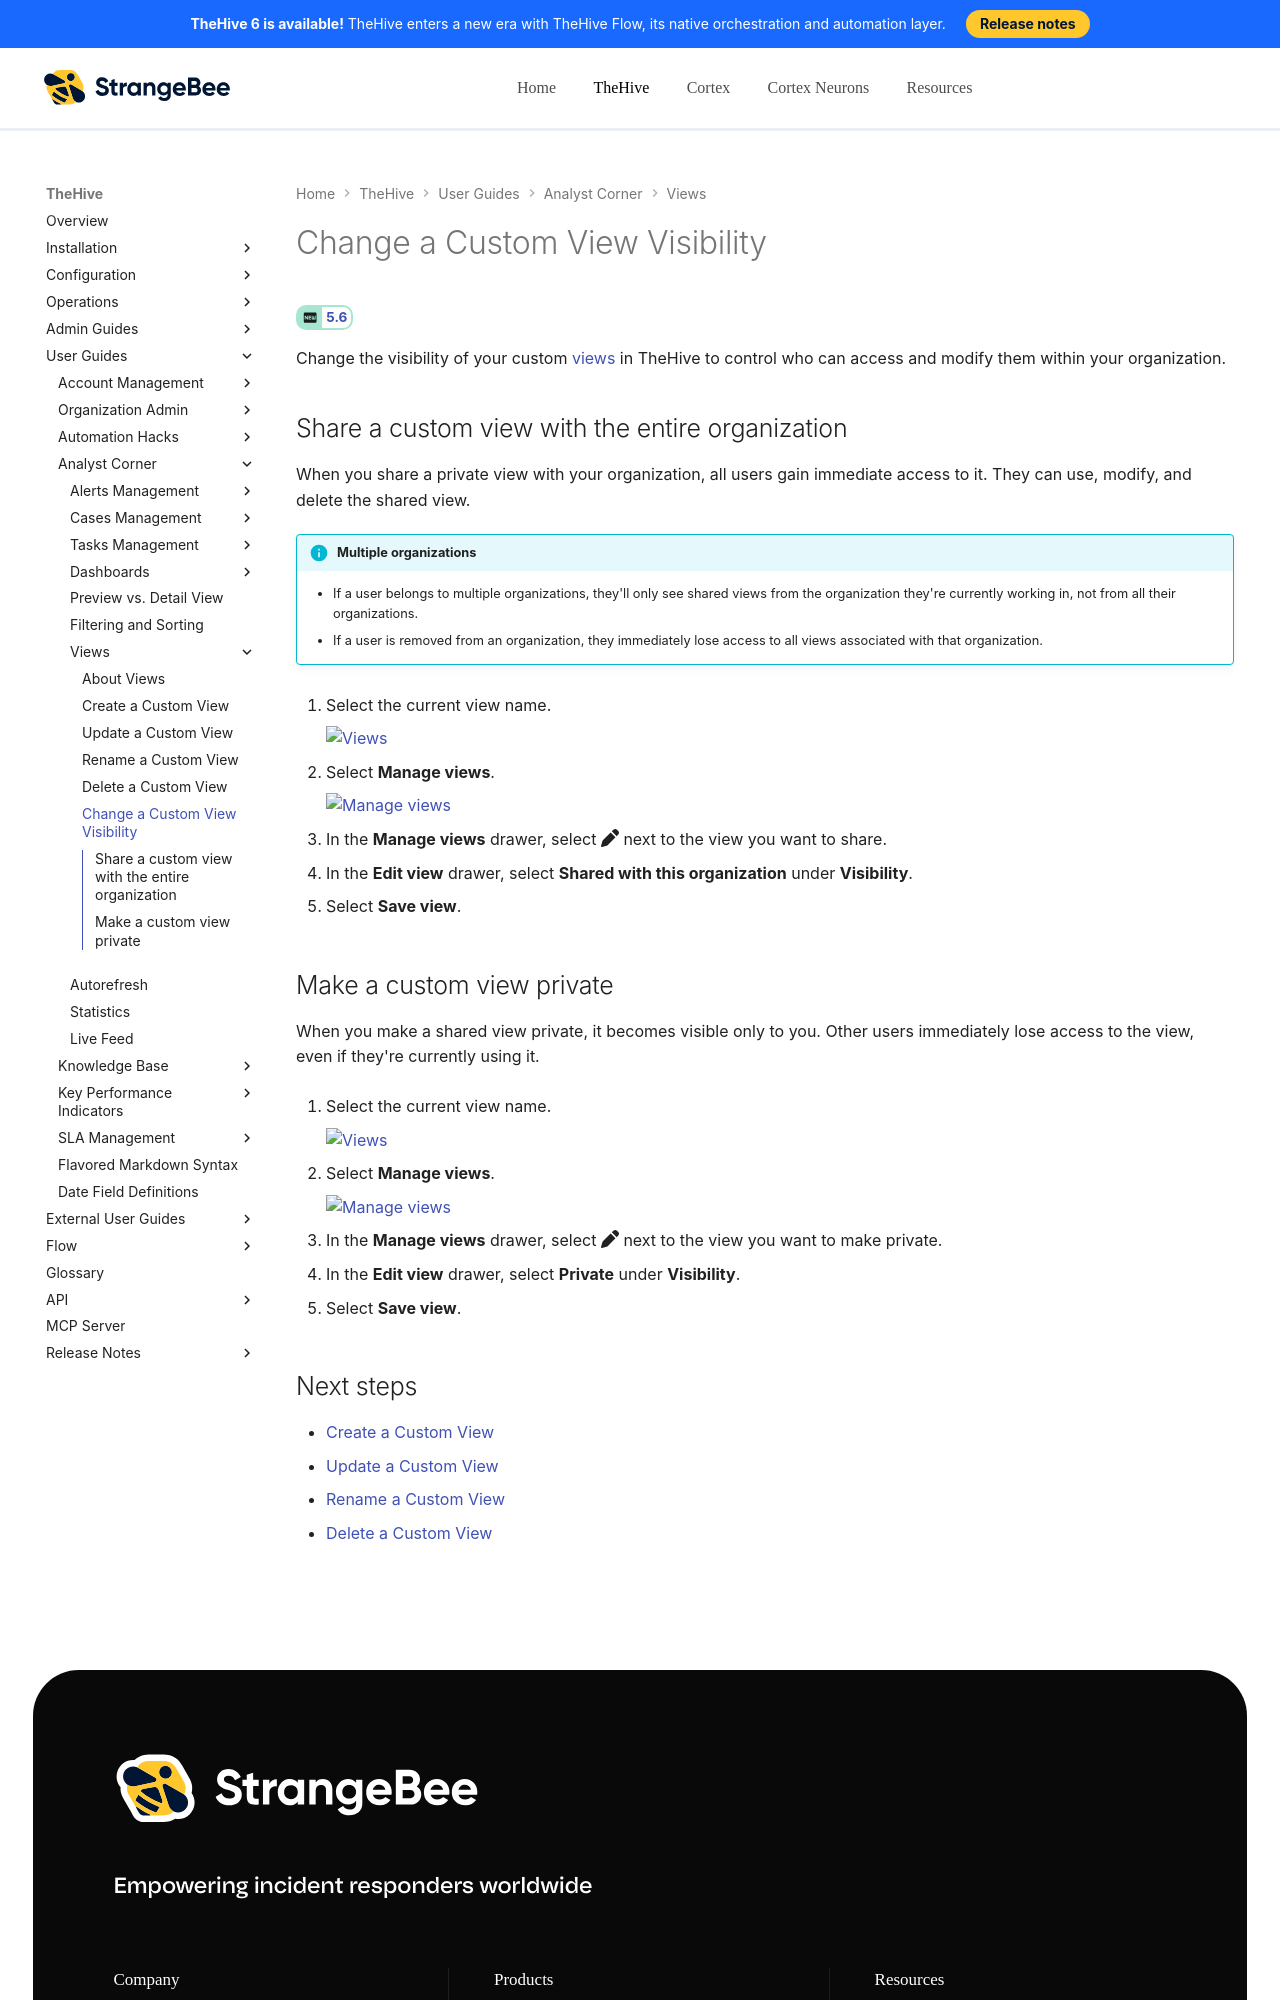

repository: StrangeBeeCorp/docs · page: thehive/user-guides/analyst-corner/views/change-visibility-custom-view/index.html · generator: mkdocs

# Change a Custom View Visibility

<!-- md:version 5.6 -->

Change the visibility of your custom [views](about-views.md) in TheHive to control who can access and modify them within your organization.

## Share a custom view with the entire organization

When you share a private view with your organization, all users gain immediate access to it. They can use, modify, and delete the shared view.

{% include-markdown "includes/multiple-organizations-shared-views.md" %}

1. Select the current view name.

    ![Views](../../../images/user-guides/analyst-corner/views.png)

2. Select **Manage views**.

    ![Manage views](../../../images/user-guides/analyst-corner/manage-views.png)

3. In the **Manage views** drawer, select :fontawesome-solid-pen: next to the view you want to share.

4. In the **Edit view** drawer, select **Shared with this organization** under **Visibility**.

5. Select **Save view**.
